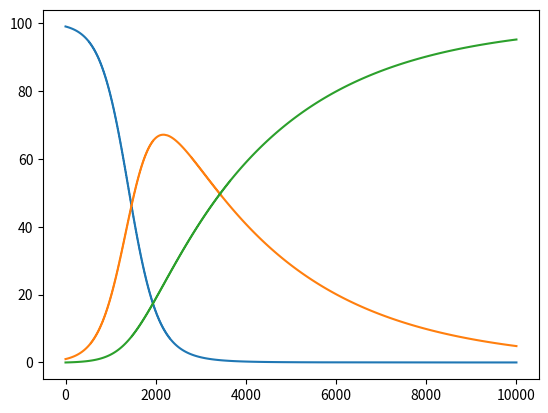

Source code (Python):
from matplotlib import pyplot as plt
susceptible_list = [99]
infected_list = [1]
recoverd_list = [0]

b = 0.1/14
y = 1/14
h = 0.01

def susceptible_n_plus_1(susceptible_list, infected_list, b,current_time,h):
    value = -b*susceptible_list[current_time-1]*infected_list[current_time-1]*h + susceptible_list[current_time - 1]
    susceptible_list.append(value)
    return susceptible_list
def infected_n_plus_1(susceptible_list, infected_list, b,y,current_time,h):
    value = (b*susceptible_list[current_time-1]*infected_list[current_time-1] - y*infected_list[current_time-1])*h  + infected_list[current_time -1]
    infected_list.append(value)
    return infected_list
def recoverd_n_plus_1(infected_list, y, current_time, h,recoverd_list):
    value =  y*infected_list[current_time-1]*h + recoverd_list[current_time -1]
    recoverd_list.append(value)
    return recoverd_list

for i in range(10000):
    susceptible_n_plus_1(susceptible_list, infected_list, b, i,h)
    infected_n_plus_1(susceptible_list, infected_list, b, y, i, h)
    recoverd_n_plus_1(infected_list, y, i, h, recoverd_list)
plt.plot(susceptible_list)
plt.plot(infected_list)
plt.plot(recoverd_list)
print(susceptible_list[len(susceptible_list)-1])
print(infected_list[len(infected_list )-1])
print(recoverd_list[len(recoverd_list)-1])



